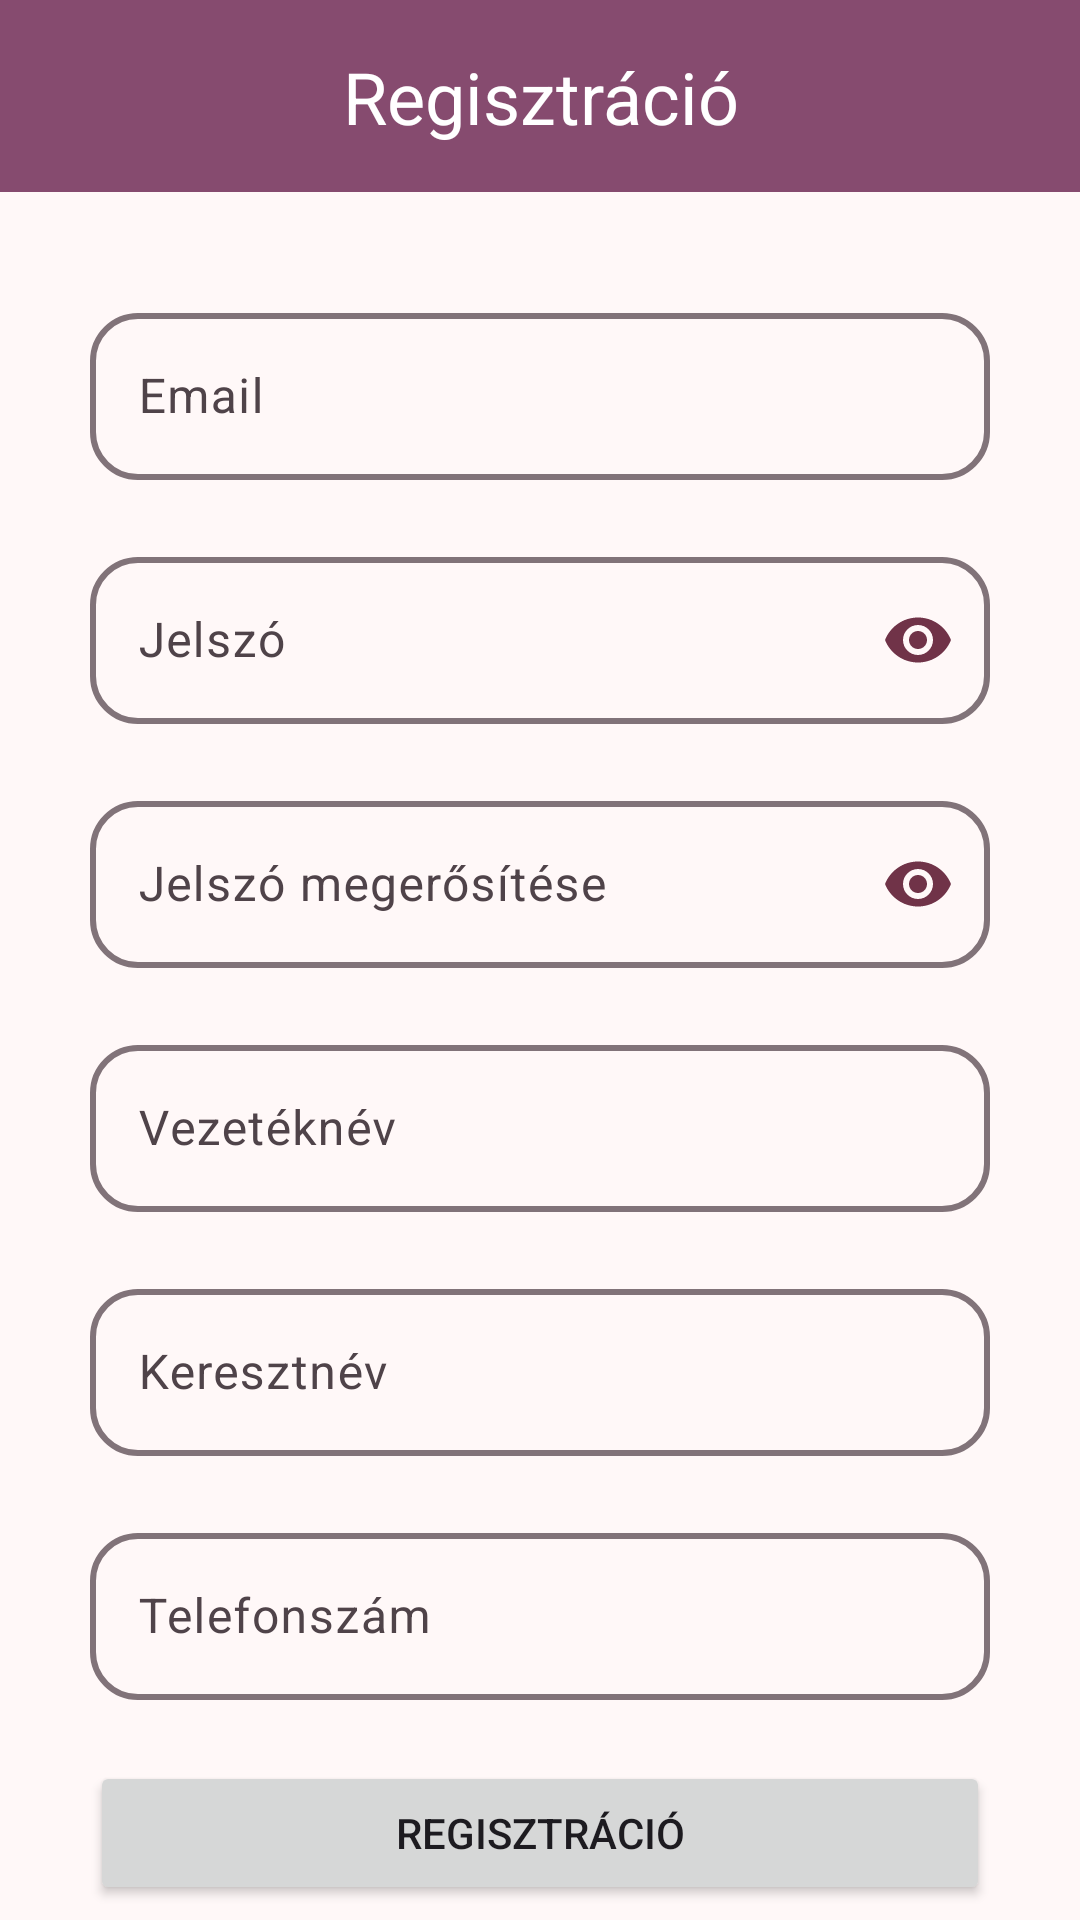

This screen was rendered from an Android layout file. Write that file and the resources it references.
<!-- AndroidManifest.xml: application theme Base.Theme.NailAppt -->
<!-- res/layout/activity_register.xml -->
<?xml version="1.0" encoding="utf-8"?>
<androidx.constraintlayout.widget.ConstraintLayout xmlns:android="http://schemas.android.com/apk/res/android"
    xmlns:app="http://schemas.android.com/apk/res-auto"
    xmlns:tools="http://schemas.android.com/tools"
    android:id="@+id/signup"
    android:layout_width="match_parent"
    android:layout_height="wrap_content"
    tools:context=".RegisterActivity">

    <androidx.appcompat.widget.Toolbar
        android:id="@+id/toolbar"
        android:layout_width="match_parent"
        android:layout_height="wrap_content"
        android:background="?attr/colorPrimary"
        android:minHeight="?attr/actionBarSize"
        android:theme="?attr/actionBarTheme"
        app:layout_constraintBottom_toBottomOf="parent"
        app:layout_constraintEnd_toEndOf="parent"
        app:layout_constraintHorizontal_bias="0.5"
        app:layout_constraintStart_toStartOf="parent"
        app:layout_constraintTop_toTopOf="parent"
        app:layout_constraintVertical_bias="0.0">

    </androidx.appcompat.widget.Toolbar>


    <com.google.android.material.textfield.TextInputLayout
        android:id="@+id/editTextEmailLayout"
        android:layout_width="match_parent"
        android:layout_height="wrap_content"
        android:layout_marginStart="30dp"
        android:layout_marginEnd="30dp"
        android:layout_marginTop="30dp"
        app:boxCornerRadiusBottomEnd="16dp"
        app:boxCornerRadiusBottomStart="16dp"
        app:boxCornerRadiusTopEnd="16dp"
        app:boxCornerRadiusTopStart="16dp"
        app:boxStrokeWidth="2dp"
        app:errorEnabled="true"
        app:layout_constraintBottom_toTopOf="@+id/editTextPasswordLayout"
        app:layout_constraintTop_toBottomOf="@+id/toolbar"
        app:layout_constraintVertical_chainStyle="packed"
        tools:layout_editor_absoluteX="0dp">

        <com.google.android.material.textfield.TextInputEditText
            android:id="@+id/editTextEmail"
            android:layout_width="match_parent"
            android:layout_height="wrap_content"
            android:ems="10"
            android:hint="@string/email"
            android:inputType="textEmailAddress" />
    </com.google.android.material.textfield.TextInputLayout>

    <com.google.android.material.textfield.TextInputLayout
        android:id="@+id/editTextPasswordLayout"
        android:layout_width="match_parent"
        android:layout_height="wrap_content"
        android:layout_marginStart="30dp"
        android:layout_marginEnd="30dp"
        app:boxCornerRadiusBottomEnd="16dp"
        app:boxCornerRadiusBottomStart="16dp"
        app:boxCornerRadiusTopEnd="16dp"
        app:boxCornerRadiusTopStart="16dp"
        app:boxStrokeWidth="2dp"
        app:errorEnabled="true"
        app:layout_constraintBottom_toTopOf="@+id/editTextPasswordAgainLayout"
        app:layout_constraintTop_toBottomOf="@+id/editTextEmailLayout"
        app:layout_constraintVertical_chainStyle="packed"
        app:passwordToggleEnabled="true"
        app:passwordToggleTint="@color/md_theme_onTertiaryContainer"
        tools:layout_editor_absoluteX="30dp">

        <com.google.android.material.textfield.TextInputEditText
            android:id="@+id/editTextPassword"
            android:layout_width="match_parent"
            android:layout_height="wrap_content"
            android:ems="10"
            android:hint="@string/password"
            android:inputType="textPassword" />
    </com.google.android.material.textfield.TextInputLayout>

    <com.google.android.material.textfield.TextInputLayout
        android:id="@+id/editTextPasswordAgainLayout"
        android:layout_width="match_parent"
        android:layout_height="wrap_content"
        android:layout_marginStart="30dp"
        android:layout_marginEnd="30dp"
        app:boxCornerRadiusBottomEnd="16dp"
        app:boxCornerRadiusBottomStart="16dp"
        app:boxCornerRadiusTopEnd="16dp"
        app:boxCornerRadiusTopStart="16dp"
        app:boxStrokeWidth="2dp"
        app:errorEnabled="true"
        app:layout_constraintBottom_toTopOf="@+id/editTextSurnameLayout"
        app:layout_constraintTop_toBottomOf="@+id/editTextPasswordLayout"
        app:passwordToggleEnabled="true"
        app:passwordToggleTint="@color/md_theme_onTertiaryContainer"
        tools:layout_editor_absoluteX="30dp">

        <com.google.android.material.textfield.TextInputEditText
            android:id="@+id/editTextPasswordAgain"
            android:layout_width="match_parent"
            android:layout_height="wrap_content"
            android:ems="10"
            android:hint="@string/pwdagain"
            android:inputType="textPassword" />
    </com.google.android.material.textfield.TextInputLayout>

    <com.google.android.material.textfield.TextInputLayout
        android:id="@+id/editTextSurnameLayout"
        android:layout_width="match_parent"
        android:layout_height="wrap_content"
        android:layout_marginStart="30dp"
        android:layout_marginEnd="30dp"
        app:boxCornerRadiusBottomEnd="16dp"
        app:boxCornerRadiusBottomStart="16dp"
        app:boxCornerRadiusTopEnd="16dp"
        app:boxCornerRadiusTopStart="16dp"
        app:boxStrokeWidth="2dp"
        app:errorEnabled="true"
        app:layout_constraintBottom_toTopOf="@+id/editTextFirstNameLayout"
        app:layout_constraintTop_toBottomOf="@+id/editTextPasswordAgainLayout"
        tools:layout_editor_absoluteX="30dp">

        <com.google.android.material.textfield.TextInputEditText
            android:id="@+id/editTextSurname"
            android:layout_width="match_parent"
            android:layout_height="wrap_content"
            android:ems="10"
            android:hint="@string/surname"
            android:inputType="textPersonName" />
    </com.google.android.material.textfield.TextInputLayout>

    <com.google.android.material.textfield.TextInputLayout
        android:id="@+id/editTextFirstNameLayout"
        android:layout_width="match_parent"
        android:layout_height="wrap_content"
        android:layout_marginStart="30dp"
        android:layout_marginEnd="30dp"
        app:boxCornerRadiusBottomEnd="16dp"
        app:boxCornerRadiusBottomStart="16dp"
        app:boxCornerRadiusTopEnd="16dp"
        app:boxCornerRadiusTopStart="16dp"
        app:boxStrokeWidth="2dp"
        app:errorEnabled="true"
        app:layout_constraintBottom_toTopOf="@id/editTextPhoneNumLayout"
        app:layout_constraintTop_toBottomOf="@+id/editTextSurnameLayout"
        tools:layout_editor_absoluteX="30dp">

        <com.google.android.material.textfield.TextInputEditText
            android:id="@+id/editTextFirstName"
            android:layout_width="match_parent"
            android:layout_height="wrap_content"
            android:ems="10"
            android:hint="@string/firstname"
            android:inputType="textPersonName" />
    </com.google.android.material.textfield.TextInputLayout>

    <com.google.android.material.textfield.TextInputLayout
        android:id="@+id/editTextPhoneNumLayout"
        android:layout_width="match_parent"
        android:layout_height="wrap_content"
        android:layout_marginStart="30dp"
        android:layout_marginEnd="30dp"
        app:boxCornerRadiusBottomEnd="16dp"
        app:boxCornerRadiusBottomStart="16dp"
        app:boxCornerRadiusTopEnd="16dp"
        app:boxCornerRadiusTopStart="16dp"
        app:boxStrokeWidth="2dp"
        app:errorEnabled="true"
        app:layout_constraintBottom_toTopOf="@id/regButton"
        app:layout_constraintTop_toBottomOf="@+id/editTextFirstNameLayout"
        tools:layout_editor_absoluteX="30dp">

        <com.google.android.material.textfield.TextInputEditText
            android:id="@+id/editTextPhoneNum"
            android:layout_width="match_parent"
            android:layout_height="wrap_content"
            android:ems="10"
            android:hint="@string/phoneNum"
            android:inputType="phone" />
    </com.google.android.material.textfield.TextInputLayout>

    <Button
        android:id="@+id/regButton"
        android:layout_width="0dp"
        android:layout_height="wrap_content"
        android:layout_marginStart="30dp"
        android:layout_marginEnd="30dp"
        android:onClick="register"
        android:text="@string/signup"
        app:layout_constraintBottom_toBottomOf="parent"
        app:layout_constraintEnd_toEndOf="parent"
        app:layout_constraintHorizontal_bias="1.0"
        app:layout_constraintStart_toStartOf="parent"
        app:layout_constraintTop_toBottomOf="@+id/editTextPhoneNumLayout" />

    <androidx.constraintlayout.widget.ConstraintLayout
        android:id="@+id/toolbarLayout"
        android:layout_width="match_parent"
        android:layout_height="?attr/actionBarSize"
        app:layout_constraintEnd_toEndOf="parent"
        app:layout_constraintHorizontal_bias="0.0"
        app:layout_constraintStart_toStartOf="parent"
        app:layout_constraintTop_toTopOf="parent">

        <ImageButton
            android:id="@+id/imageButton"
            android:layout_width="wrap_content"
            android:layout_height="match_parent"
            android:backgroundTint="#00FFFFFF"
            android:padding="15dp"
            android:contentDescription="@string/back"
            android:onClick="back"
            app:layout_constraintBottom_toBottomOf="parent"
            app:layout_constraintStart_toStartOf="parent"
            app:layout_constraintTop_toTopOf="parent"
            app:srcCompat="@drawable/ic_back_arrow" />

        <TextView
            android:id="@+id/RegTextView"
            android:layout_width="wrap_content"
            android:layout_height="wrap_content"
            android:text="@string/signup"
            android:textAlignment="center"
            android:textColor="@color/md_theme_onPrimary"
            android:textSize="24sp"
            app:layout_constraintBottom_toBottomOf="parent"
            app:layout_constraintEnd_toEndOf="parent"
            app:layout_constraintStart_toStartOf="@+id/imageButton"
            app:layout_constraintTop_toTopOf="parent" />
    </androidx.constraintlayout.widget.ConstraintLayout>


</androidx.constraintlayout.widget.ConstraintLayout>
<!-- resources referenced by this layout -->
<resources>
  <color name="md_theme_onPrimary">#FFFFFF</color>
  <color name="md_theme_onTertiaryContainer">#703348</color>
  <string name="back">Back</string>
  <string name="email">Email</string>
  <string name="firstname">Keresztnév</string>
  <string name="password">Jelszó</string>
  <string name="phoneNum">Telefonszám</string>
  <string name="pwdagain">Jelszó megerősítése</string>
  <string name="signup">Regisztráció</string>
  <string name="surname">Vezetéknév</string>
  <color name="md_theme_primary">#864B6F</color>
  <color name="md_theme_primaryContainer">#FFD8EB</color>
  <color name="md_theme_onPrimaryContainer">#6B3456</color>
  <color name="md_theme_secondary">#7E4D7B</color>
  <color name="md_theme_onSecondary">#FFFFFF</color>
  <color name="md_theme_secondaryContainer">#FFD6F7</color>
  <color name="md_theme_onSecondaryContainer">#643662</color>
  <color name="md_theme_tertiary">#8C4A60</color>
  <color name="md_theme_onTertiary">#FFFFFF</color>
  <color name="md_theme_tertiaryContainer">#FFD9E2</color>
  <color name="md_theme_error">#BA1A1A</color>
  <color name="md_theme_onError">#FFFFFF</color>
  <color name="md_theme_errorContainer">#FFDAD6</color>
  <color name="md_theme_onErrorContainer">#93000A</color>
  <color name="md_theme_background">#FFF8F8</color>
  <color name="md_theme_onBackground">#211A1D</color>
  <color name="md_theme_surface">#FFF8F8</color>
  <color name="md_theme_onSurface">#211A1D</color>
  <color name="md_theme_surfaceVariant">#F0DEE5</color>
  <color name="md_theme_onSurfaceVariant">#4F4349</color>
  <color name="md_theme_outline">#817379</color>
  <color name="md_theme_outlineVariant">#D3C2C9</color>
  <color name="md_theme_inverseSurface">#362E32</color>
  <color name="md_theme_inverseOnSurface">#FCEDF2</color>
  <color name="md_theme_inversePrimary">#FAB1D9</color>
  <color name="md_theme_primaryFixed">#FFD8EB</color>
  <color name="md_theme_onPrimaryFixed">#370729</color>
  <color name="md_theme_primaryFixedDim">#FAB1D9</color>
  <color name="md_theme_onPrimaryFixedVariant">#6B3456</color>
  <color name="md_theme_secondaryFixed">#FFD6F7</color>
  <color name="md_theme_onSecondaryFixed">#330834</color>
  <color name="md_theme_secondaryFixedDim">#EFB3E8</color>
  <color name="md_theme_onSecondaryFixedVariant">#643662</color>
  <color name="md_theme_tertiaryFixed">#FFD9E2</color>
  <color name="md_theme_onTertiaryFixed">#3A071D</color>
  <color name="md_theme_tertiaryFixedDim">#FFB1C8</color>
  <color name="md_theme_onTertiaryFixedVariant">#703348</color>
  <color name="md_theme_surfaceDim">#E4D6DB</color>
  <color name="md_theme_surfaceBright">#FFF8F8</color>
  <color name="md_theme_surfaceContainerLowest">#FFFFFF</color>
  <color name="md_theme_surfaceContainerLow">#FFF0F5</color>
  <color name="md_theme_surfaceContainer">#F9EAEF</color>
  <color name="md_theme_surfaceContainerHigh">#F3E4E9</color>
  <color name="md_theme_surfaceContainerHighest">#EDDFE4</color>
</resources>
